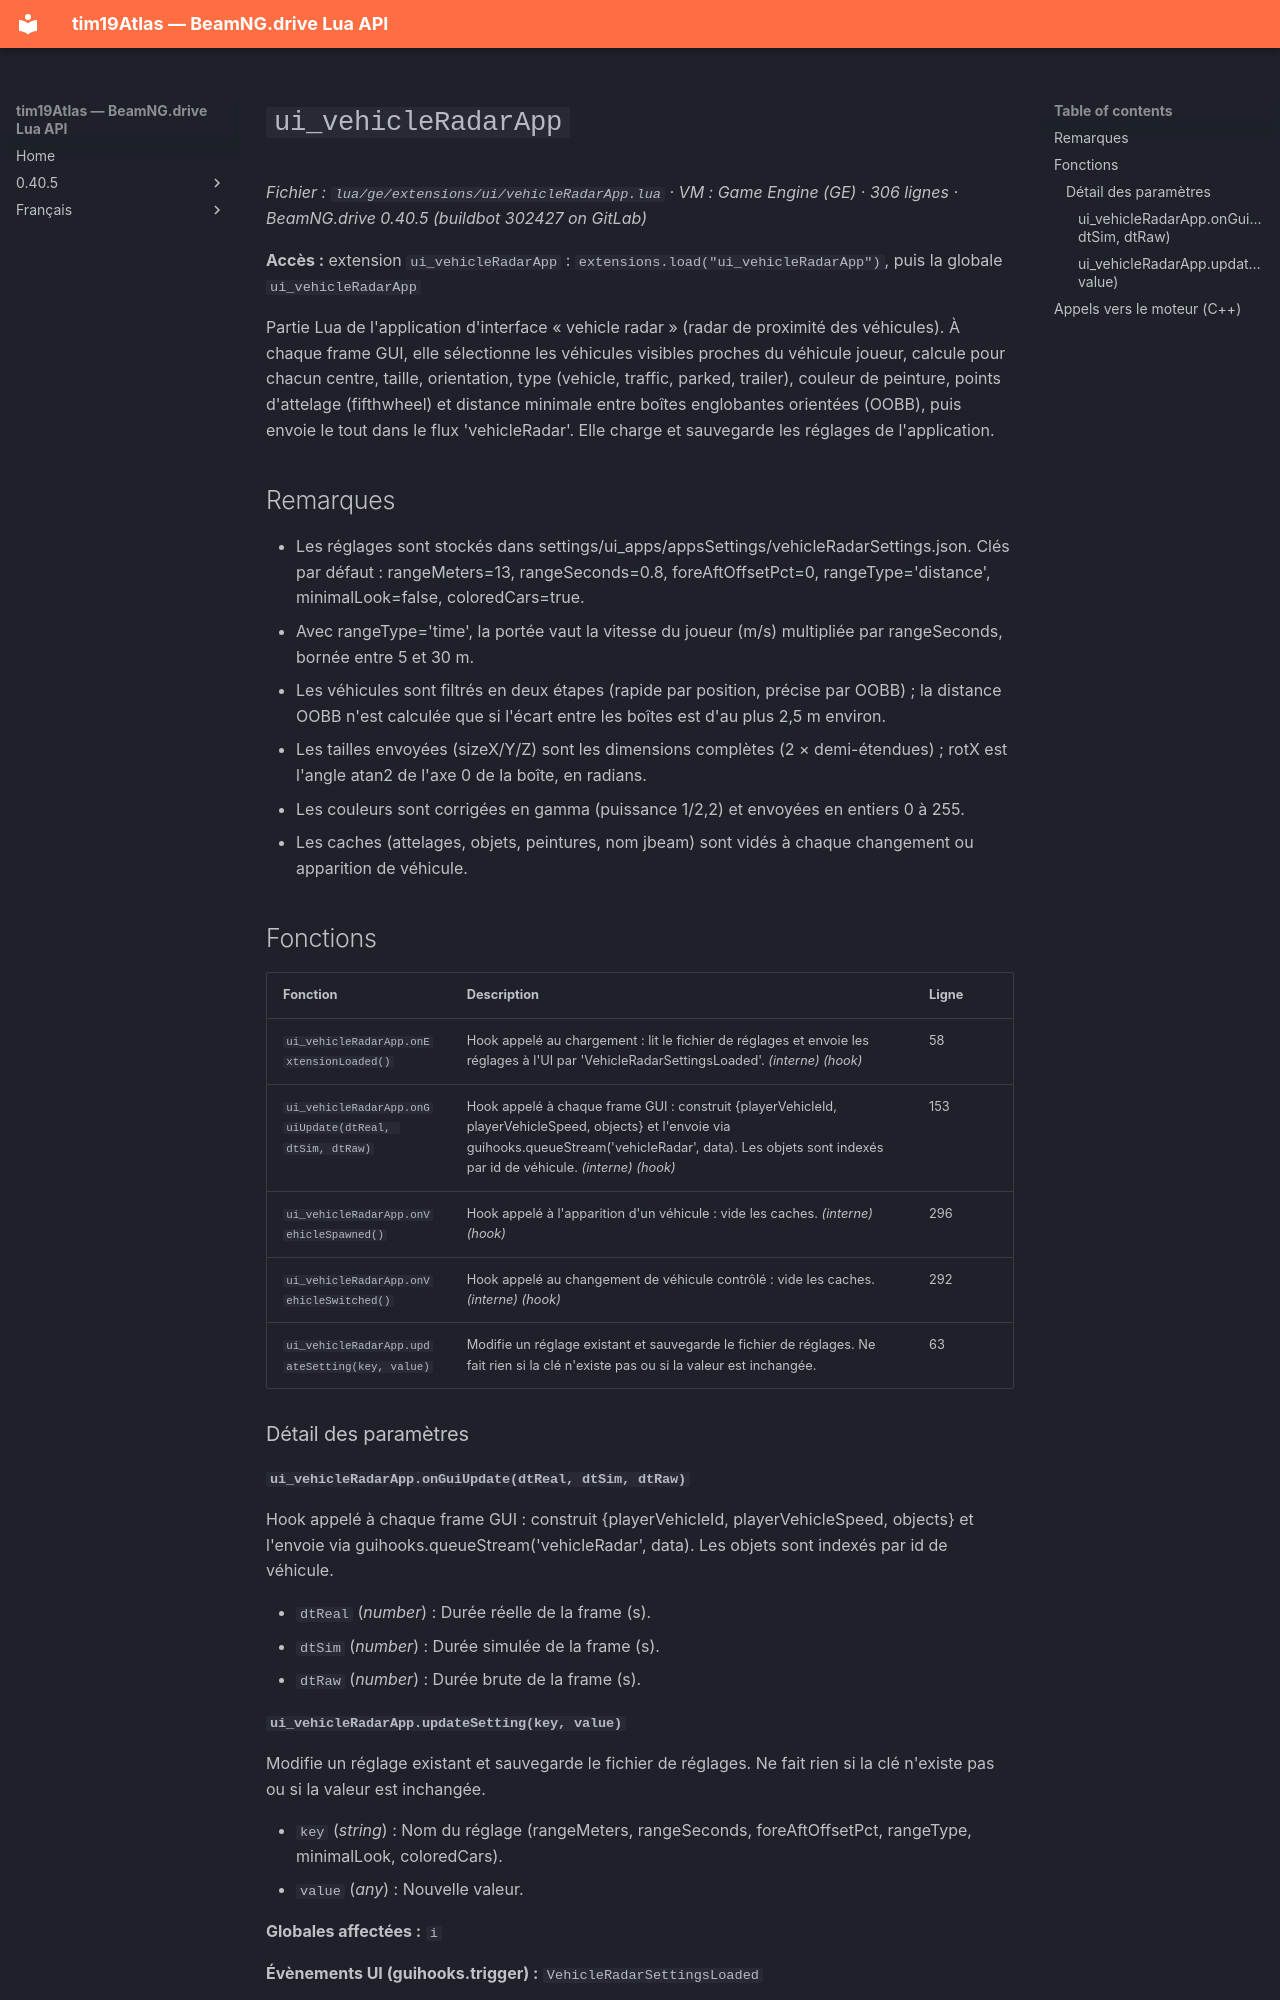

repository: Tim0219800/beamng-lua-atlas · page: fr/0.40.5/ge/extensions/ui/vehicleRadarApp.html · generator: mkdocs

# `ui_vehicleRadarApp`

*Fichier : `lua/ge/extensions/ui/vehicleRadarApp.lua` · VM : Game Engine (GE) · 306 lignes · BeamNG.drive 0.40.5 (buildbot 302427 on GitLab)*

**Accès :** extension `ui_vehicleRadarApp` : `extensions.load("ui_vehicleRadarApp")`, puis la globale `ui_vehicleRadarApp`

Partie Lua de l'application d'interface « vehicle radar » (radar de proximité des véhicules). À chaque frame GUI, elle sélectionne les véhicules visibles proches du véhicule joueur, calcule pour chacun centre, taille, orientation, type (vehicle, traffic, parked, trailer), couleur de peinture, points d'attelage (fifthwheel) et distance minimale entre boîtes englobantes orientées (OOBB), puis envoie le tout dans le flux 'vehicleRadar'. Elle charge et sauvegarde les réglages de l'application.

## Remarques

- Les réglages sont stockés dans settings/ui_apps/appsSettings/vehicleRadarSettings.json. Clés par défaut : rangeMeters=13, rangeSeconds=0.8, foreAftOffsetPct=0, rangeType='distance', minimalLook=false, coloredCars=true.
- Avec rangeType='time', la portée vaut la vitesse du joueur (m/s) multipliée par rangeSeconds, bornée entre 5 et 30 m.
- Les véhicules sont filtrés en deux étapes (rapide par position, précise par OOBB) ; la distance OOBB n'est calculée que si l'écart entre les boîtes est d'au plus 2,5 m environ.
- Les tailles envoyées (sizeX/Y/Z) sont les dimensions complètes (2 × demi-étendues) ; rotX est l'angle atan2 de l'axe 0 de la boîte, en radians.
- Les couleurs sont corrigées en gamma (puissance 1/2,2) et envoyées en entiers 0 à 255.
- Les caches (attelages, objets, peintures, nom jbeam) sont vidés à chaque changement ou apparition de véhicule.

## Fonctions

| Fonction | Description | Ligne |
|---|---|---|
| `ui_vehicleRadarApp.onExtensionLoaded()` | Hook appelé au chargement : lit le fichier de réglages et envoie les réglages à l'UI par 'VehicleRadarSettingsLoaded'. *(interne)* *(hook)* | 58 |
| `ui_vehicleRadarApp.onGuiUpdate(dtReal, dtSim, dtRaw)` | Hook appelé à chaque frame GUI : construit {playerVehicleId, playerVehicleSpeed, objects} et l'envoie via guihooks.queueStream('vehicleRadar', data). Les objets sont indexés par id de véhicule. *(interne)* *(hook)* | 153 |
| `ui_vehicleRadarApp.onVehicleSpawned()` | Hook appelé à l'apparition d'un véhicule : vide les caches. *(interne)* *(hook)* | 296 |
| `ui_vehicleRadarApp.onVehicleSwitched()` | Hook appelé au changement de véhicule contrôlé : vide les caches. *(interne)* *(hook)* | 292 |
| `ui_vehicleRadarApp.updateSetting(key, value)` | Modifie un réglage existant et sauvegarde le fichier de réglages. Ne fait rien si la clé n'existe pas ou si la valeur est inchangée. | 63 |

### Détail des paramètres

#### `ui_vehicleRadarApp.onGuiUpdate(dtReal, dtSim, dtRaw)`

Hook appelé à chaque frame GUI : construit {playerVehicleId, playerVehicleSpeed, objects} et l'envoie via guihooks.queueStream('vehicleRadar', data). Les objets sont indexés par id de véhicule.

- `dtReal` (*number*) : Durée réelle de la frame (s).
- `dtSim` (*number*) : Durée simulée de la frame (s).
- `dtRaw` (*number*) : Durée brute de la frame (s).
